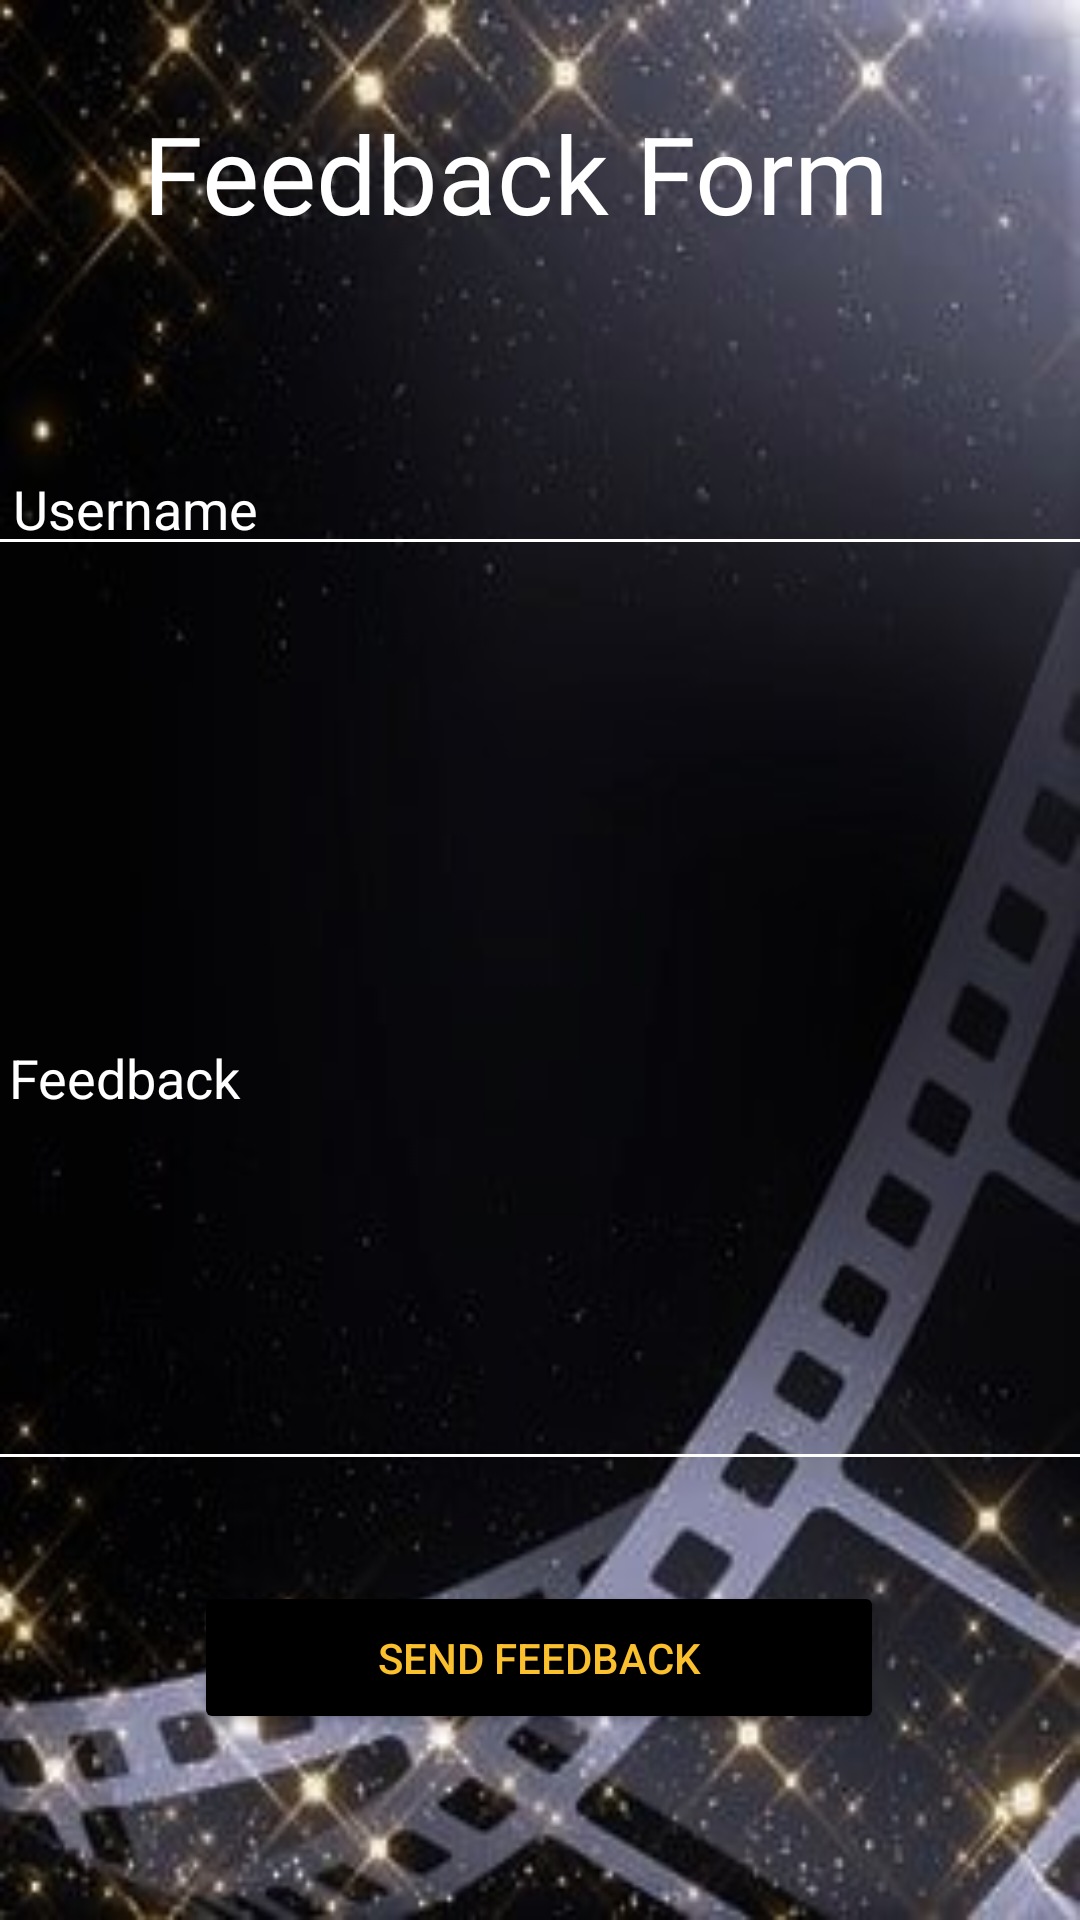

Write the Android layout XML for this screen, with the resource values it uses.
<!-- AndroidManifest.xml: application theme Theme.GROUPPROJECT -->
<!-- res/layout/activity_send_feedback.xml -->
<?xml version="1.0" encoding="utf-8"?>
<androidx.constraintlayout.widget.ConstraintLayout xmlns:android="http://schemas.android.com/apk/res/android"
    xmlns:app="http://schemas.android.com/apk/res-auto"
    xmlns:tools="http://schemas.android.com/tools"
    android:id="@+id/linearLayout2"
    android:layout_width="match_parent"
    android:layout_height="match_parent"
    android:background="@drawable/background"
    tools:context=".sendFeedback">


    <TextView
        android:id="@+id/textView5"
        android:layout_width="265dp"
        android:layout_height="63dp"
        android:layout_marginBottom="20dp"
        android:fontFamily="@font/g_bold"
        android:text="Feedback Form"
        android:textColor="#FFFFFF"
        android:textColorHighlight="#FFFFFF"
        android:textColorHint="#FFFFFF"
        android:textSize="36sp"
        app:layout_constraintBottom_toTopOf="@+id/susername"
        app:layout_constraintEnd_toEndOf="parent"
        app:layout_constraintStart_toStartOf="parent"
        app:layout_constraintTop_toTopOf="parent" />

    <EditText
        android:id="@+id/susername"
        android:layout_width="386dp"
        android:layout_height="39dp"
        android:backgroundTint="#FFFFFF"
        android:hint="   Username"
        android:textColor="#FFFFFF"
        android:textColorHighlight="#FFFFFF"
        android:textColorHint="#FFFFFF"
        app:layout_constraintBottom_toTopOf="@+id/sfeedback"
        app:layout_constraintEnd_toEndOf="parent"
        app:layout_constraintStart_toStartOf="parent"
        app:layout_constraintTop_toBottomOf="@+id/textView5" />

    <EditText
        android:id="@+id/sfeedback"
        android:layout_width="389dp"
        android:layout_height="272dp"
        android:backgroundTint="#FFFFFF"
        android:hint="   Feedback"
        android:textColor="#FFFFFF"
        android:textColorHint="#FFFFFF"
        app:layout_constraintBottom_toTopOf="@+id/btn_sfeedback"
        app:layout_constraintEnd_toEndOf="parent"
        app:layout_constraintStart_toStartOf="parent"
        app:layout_constraintTop_toBottomOf="@+id/susername" />

    <Button
        android:id="@+id/btn_sfeedback"
        android:layout_width="230dp"
        android:layout_height="51dp"
        android:backgroundTint="#000000"
        android:text="Send Feedback"
        android:textColor="#FBC02D"
        app:layout_constraintBottom_toBottomOf="parent"
        app:layout_constraintEnd_toEndOf="parent"
        app:layout_constraintHorizontal_bias="0.497"
        app:layout_constraintStart_toStartOf="parent"
        app:layout_constraintTop_toTopOf="parent"
        app:layout_constraintVertical_bias="0.895" />


</androidx.constraintlayout.widget.ConstraintLayout>
<!-- resources referenced by this layout -->
<resources>
  <!-- drawable background: jpg bitmap (drawable, 47833 bytes) -->
  <style name="Theme.GROUPPROJECT" parent="Theme.AppCompat.Light.DarkActionBar">
          
          <item name="colorPrimary">@color/black</item>
          <item name="colorPrimaryDark">#800000</item>
          <item name="colorAccent">@color/teal_200</item>
          
          <item name="titleTextColor">@color/yellow2</item>
      </style>
  <color name="black">#FF000000</color>
  <color name="teal_200">#FF03DAC5</color>
  <color name="yellow2">#FFDD3C</color>
</resources>
